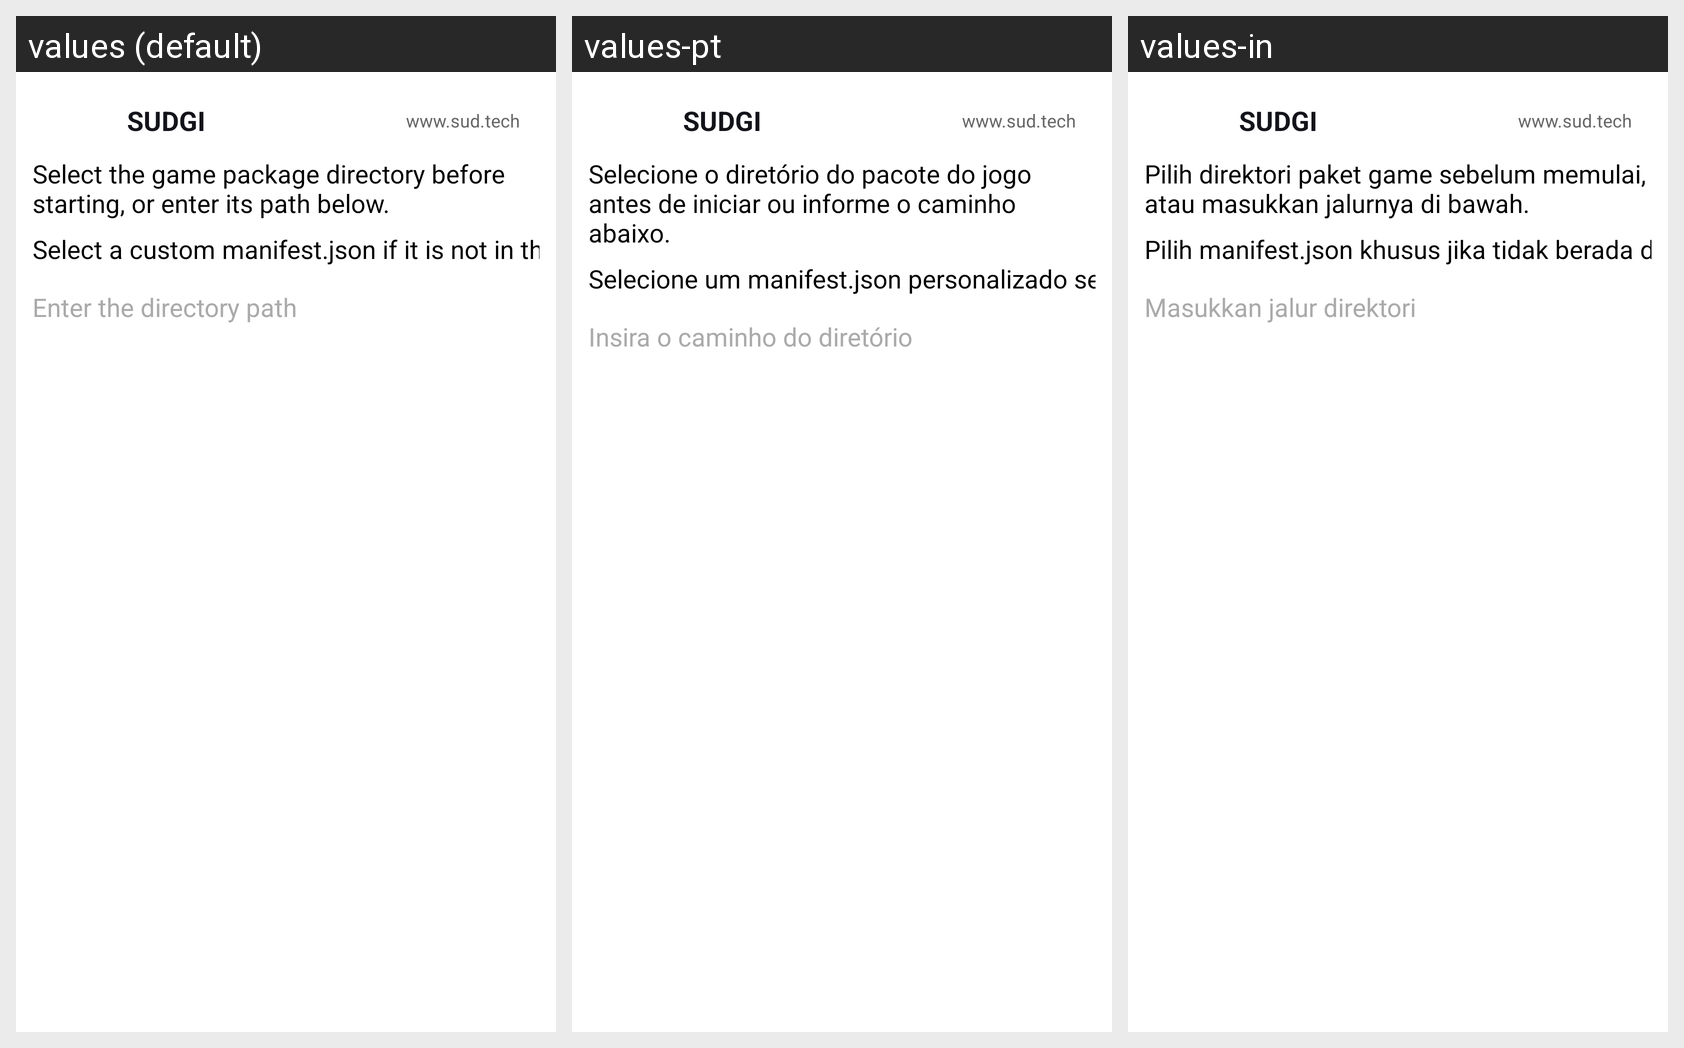

Translations of the strings shown on this Android screen, per locale in the grid:
Android screen res/layout/activity_load_old_game.xml rendered under 3 locales, left to right: values (default), values-pt, values-in. Device: Nexus 5 (rendered at 1080×1920; each locale shown at half size, 540×960, under a caption strip naming it); theme Theme.Hellosudandroid.
Other locales in the repository, not shown: values-th, values-vi, values-zh.
Strings drawn on this screen, with the default value and each locale's value (text and hints the layout hard-codes, and strings that could not be matched under every locale, appear in the picture but are not listed):

main_top_title
  values: SUDGI
  values-pt: SUDGI
  values-in: SUDGI

main_top_url
  values: www.sud.tech
  values-pt: www.sud.tech
  values-in: www.sud.tech

load_old_instruction
  values: Select the game package directory before starting, or enter its path below.
  values-pt: Selecione o diretório do pacote do jogo antes de iniciar ou informe o caminho abaixo.
  values-in: Pilih direktori paket game sebelum memulai, atau masukkan jalurnya di bawah.

load_old_manifest_instruction
  values: Select a custom manifest.json if it is not in the game package directory.
  values-pt: Selecione um manifest.json personalizado se ele não estiver no diretório do pacote do jogo.
  values-in: Pilih manifest.json khusus jika tidak berada di direktori paket game.

load_old_path_hint
  values: Enter the directory path
  values-pt: Insira o caminho do diretório
  values-in: Masukkan jalur direktori
